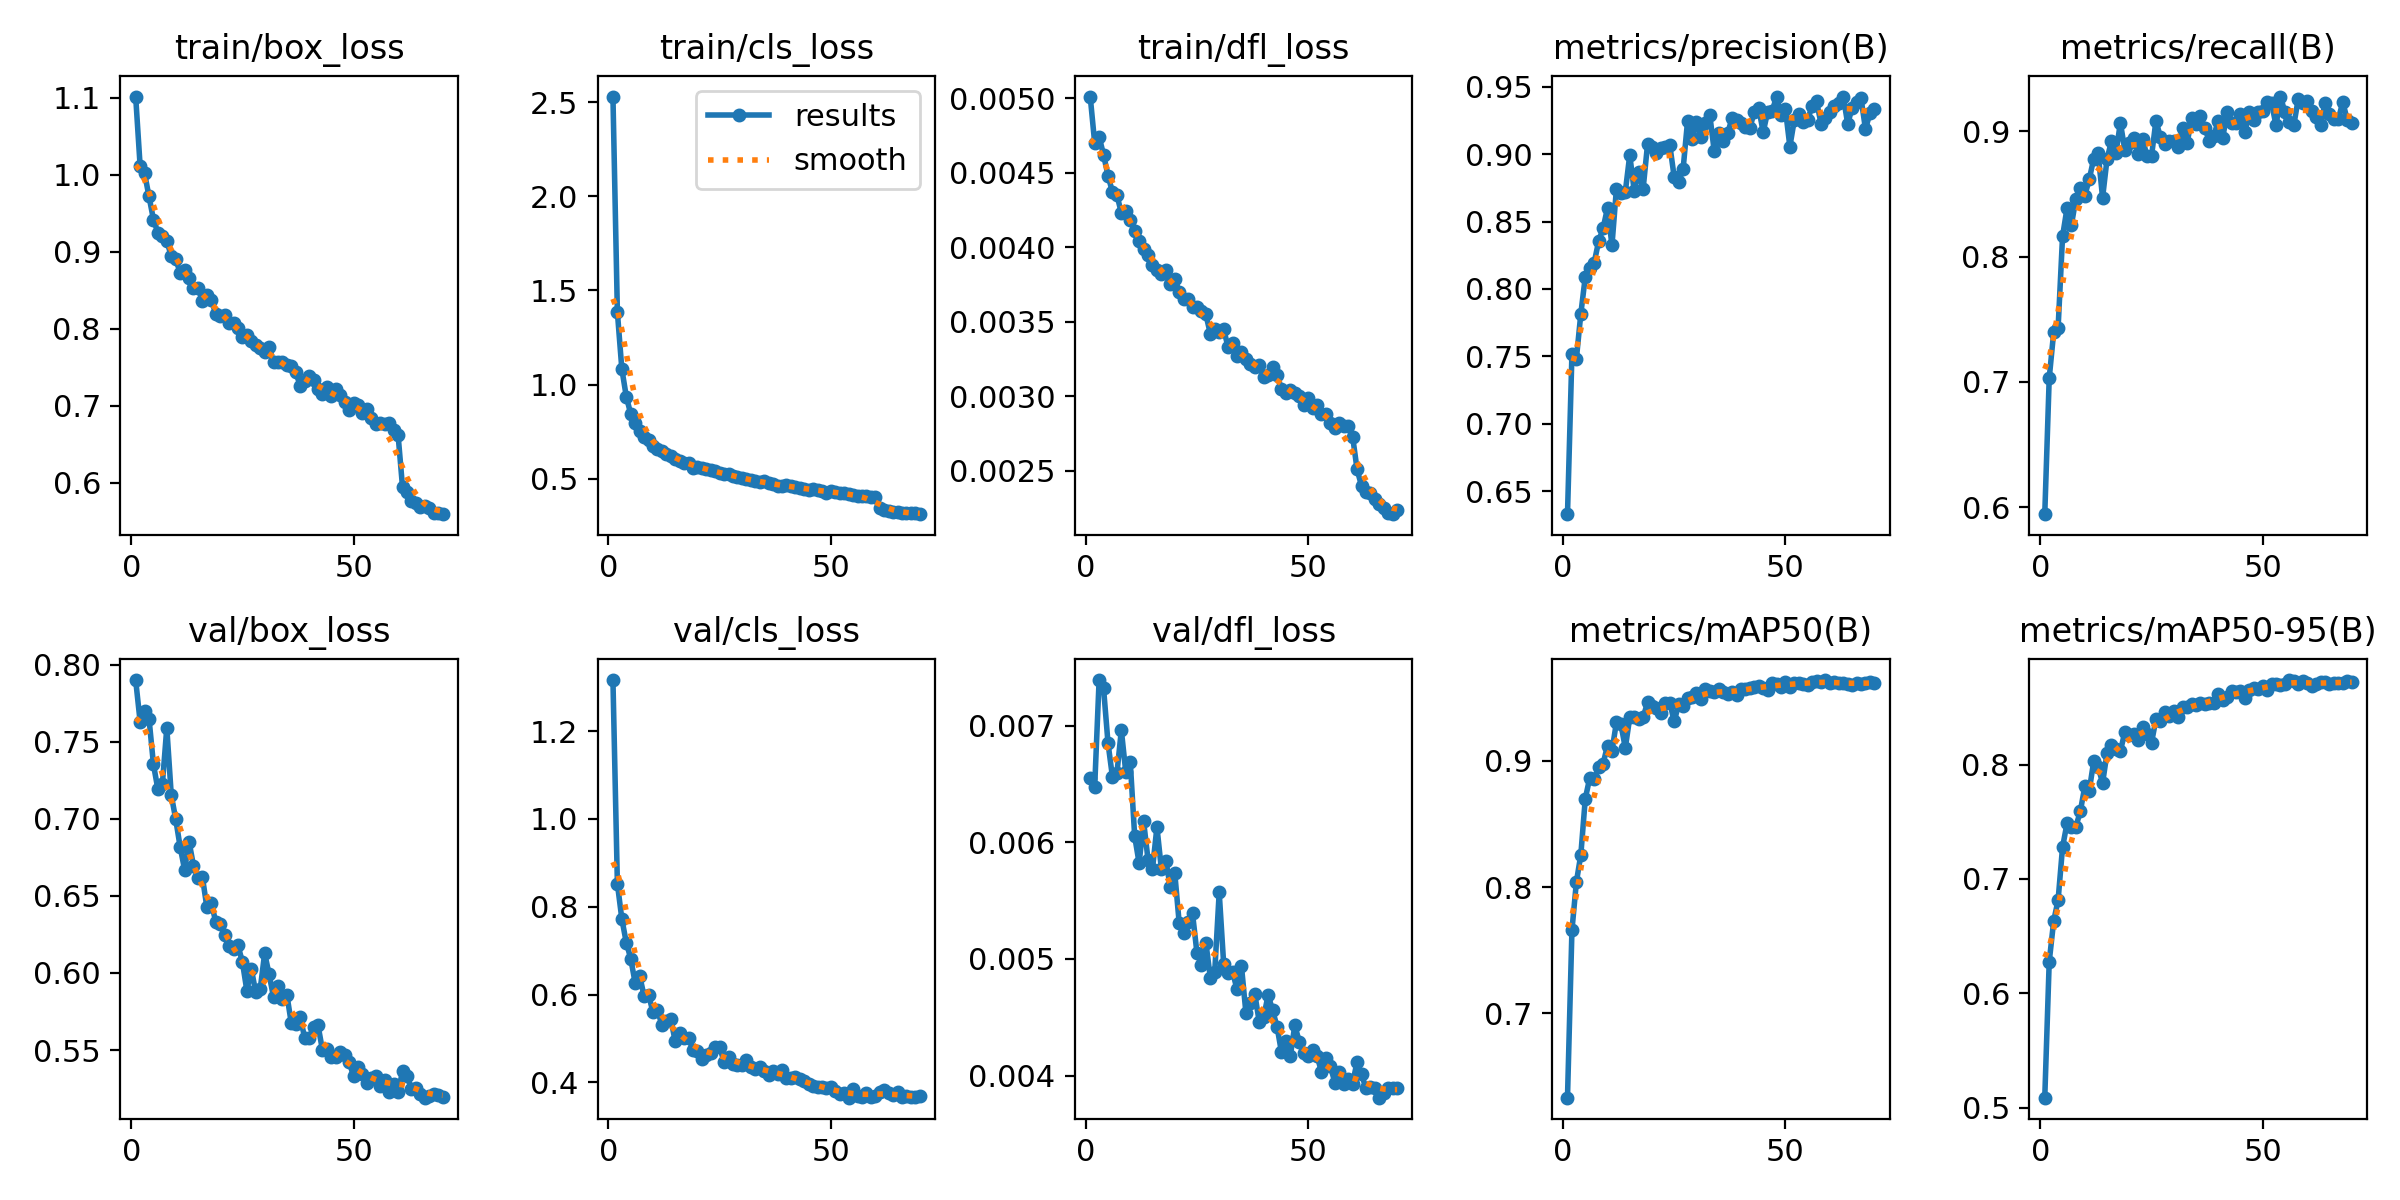

The data file committed next to this chart (first rows):
epoch, time, train/box_loss, train/cls_loss, train/dfl_loss, metrics/precision(B), metrics/recall(B), metrics/mAP50(B), metrics/mAP50-95(B), val/box_loss, val/cls_loss, val/dfl_loss, lr/pg0, lr/pg1, lr/pg2
1, 74.12, 1.101, 2.529, 0.00501, 0.6329, 0.5944, 0.6334, 0.5086, 0.79, 1.316, 0.00655, 0.0003694, 0.0003694, 0.0003694
2, 143.5, 1.011, 1.384, 0.0047, 0.7518, 0.7028, 0.7659, 0.6275, 0.7631, 0.8525, 0.00647, 0.0007293, 0.0007293, 0.0007293
3, 262.4, 1.002, 1.083, 0.00474, 0.7483, 0.7395, 0.804, 0.663, 0.7699, 0.7723, 0.00739, 0.001079, 0.001079, 0.001079
4, 348.2, 0.9715, 0.9361, 0.00462, 0.7816, 0.7432, 0.8257, 0.6816, 0.7651, 0.7183, 0.00732, 0.001064, 0.001064, 0.001064
5, 418.7, 0.9416, 0.8435, 0.00448, 0.809, 0.8162, 0.87, 0.7279, 0.7353, 0.682, 0.00685, 0.001048, 0.001048, 0.001048
6, 499.6, 0.9245, 0.7951, 0.00437, 0.8155, 0.8386, 0.8865, 0.7486, 0.7191, 0.626, 0.00656, 0.001032, 0.001032, 0.001032
7, 625.4, 0.92, 0.7517, 0.00435, 0.8195, 0.8255, 0.8856, 0.7458, 0.7223, 0.6429, 0.00659, 0.001017, 0.001017, 0.001017
8, 803.1, 0.9143, 0.7214, 0.00423, 0.8354, 0.8462, 0.8949, 0.7458, 0.759, 0.5967, 0.00696, 0.001001, 0.001001, 0.001001
9, 963.3, 0.8938, 0.7054, 0.00424, 0.845, 0.8549, 0.8976, 0.7593, 0.7156, 0.5998, 0.0066, 0.0009853, 0.0009853, 0.0009853
10, 1118, 0.8902, 0.6753, 0.00418, 0.8601, 0.8488, 0.9121, 0.781, 0.6998, 0.5597, 0.00669, 0.0009696, 0.0009696, 0.0009696
11, 1204, 0.8728, 0.656, 0.00411, 0.8324, 0.8616, 0.908, 0.7773, 0.6818, 0.5657, 0.00605, 0.0009539, 0.0009539, 0.0009539
12, 1268, 0.8755, 0.6465, 0.00404, 0.8743, 0.8781, 0.9304, 0.8029, 0.667, 0.5304, 0.00582, 0.0009382, 0.0009382, 0.0009382
13, 1337, 0.8661, 0.6331, 0.00399, 0.8714, 0.8823, 0.9291, 0.7982, 0.6853, 0.539, 0.00618, 0.0009224, 0.0009224, 0.0009224
14, 1461, 0.8529, 0.6203, 0.00395, 0.8721, 0.847, 0.9103, 0.784, 0.6696, 0.5449, 0.00585, 0.0009067, 0.0009067, 0.0009067
15, 1569, 0.8529, 0.6052, 0.00388, 0.8994, 0.8779, 0.9344, 0.8103, 0.6617, 0.4931, 0.00577, 0.000891, 0.000891, 0.000891
16, 1632, 0.8358, 0.594, 0.00385, 0.8729, 0.8923, 0.9351, 0.8169, 0.6623, 0.5133, 0.00613, 0.0008753, 0.0008753, 0.0008753
17, 1701, 0.843, 0.5849, 0.00382, 0.8868, 0.8824, 0.9332, 0.8136, 0.6428, 0.5001, 0.00577, 0.0008596, 0.0008596, 0.0008596
18, 1770, 0.8371, 0.5834, 0.00385, 0.8741, 0.9069, 0.9343, 0.8119, 0.6457, 0.5017, 0.00584, 0.0008439, 0.0008439, 0.0008439
19, 1845, 0.8195, 0.5585, 0.00375, 0.9074, 0.8851, 0.9463, 0.8285, 0.6331, 0.473, 0.00562, 0.0008282, 0.0008282, 0.0008282
20, 1915, 0.8168, 0.5625, 0.00379, 0.9052, 0.8908, 0.9435, 0.8259, 0.6319, 0.4704, 0.00574, 0.0008125, 0.0008125, 0.0008125
21, 1984, 0.8172, 0.5569, 0.0037, 0.901, 0.8944, 0.9415, 0.8268, 0.6245, 0.4535, 0.00531, 0.0007967, 0.0007967, 0.0007967
22, 2056, 0.8069, 0.5499, 0.00365, 0.9043, 0.8818, 0.9375, 0.8216, 0.6174, 0.4625, 0.00522, 0.000781, 0.000781, 0.000781
23, 2127, 0.8074, 0.5441, 0.00365, 0.9051, 0.8939, 0.9456, 0.8333, 0.6153, 0.4656, 0.00532, 0.0007653, 0.0007653, 0.0007653
24, 2196, 0.8001, 0.5389, 0.0036, 0.9068, 0.88, 0.946, 0.8268, 0.6179, 0.4797, 0.00539, 0.0007496, 0.0007496, 0.0007496
25, 2265, 0.7887, 0.5288, 0.0036, 0.8828, 0.8801, 0.9312, 0.8192, 0.6071, 0.4798, 0.00505, 0.0007339, 0.0007339, 0.0007339
26, 2333, 0.7916, 0.5253, 0.00357, 0.8794, 0.9086, 0.9451, 0.8397, 0.5885, 0.4462, 0.00495, 0.0007182, 0.0007182, 0.0007182
27, 2402, 0.7843, 0.5234, 0.00355, 0.8892, 0.8952, 0.9434, 0.8378, 0.6027, 0.4569, 0.00514, 0.0007025, 0.0007025, 0.0007025
28, 2471, 0.7781, 0.5162, 0.00342, 0.9247, 0.8901, 0.9497, 0.8464, 0.5874, 0.4417, 0.00484, 0.0006868, 0.0006868, 0.0006868
29, 2540, 0.7751, 0.5098, 0.00345, 0.9116, 0.892, 0.9508, 0.8424, 0.5893, 0.4384, 0.00489, 0.000671, 0.000671, 0.000671
30, 2608, 0.7697, 0.502, 0.00343, 0.924, 0.8922, 0.9539, 0.8472, 0.6127, 0.4392, 0.00557, 0.0006553, 0.0006553, 0.0006553
31, 2677, 0.7763, 0.4979, 0.00345, 0.9125, 0.8876, 0.9491, 0.842, 0.5992, 0.4507, 0.00496, 0.0006396, 0.0006396, 0.0006396
32, 2768, 0.7561, 0.4906, 0.00333, 0.9229, 0.9029, 0.9566, 0.8508, 0.5842, 0.4347, 0.00488, 0.0006239, 0.0006239, 0.0006239
33, 2940, 0.7564, 0.4867, 0.00336, 0.9289, 0.8904, 0.9554, 0.8507, 0.5915, 0.4309, 0.00489, 0.0006082, 0.0006082, 0.0006082
34, 3114, 0.7562, 0.4826, 0.00327, 0.9021, 0.9103, 0.9546, 0.8529, 0.5833, 0.4338, 0.00474, 0.0005925, 0.0005925, 0.0005925
35, 3293, 0.7529, 0.4861, 0.0033, 0.9158, 0.9056, 0.9569, 0.8522, 0.5858, 0.4251, 0.00494, 0.0005768, 0.0005768, 0.0005768
36, 3472, 0.752, 0.476, 0.00325, 0.9099, 0.912, 0.9548, 0.8536, 0.5672, 0.4177, 0.00454, 0.0005611, 0.0005611, 0.0005611
37, 3533, 0.7435, 0.4716, 0.00322, 0.9155, 0.9028, 0.9526, 0.8529, 0.5668, 0.4267, 0.00462, 0.0005453, 0.0005453, 0.0005453
38, 3601, 0.7255, 0.4595, 0.0032, 0.9268, 0.8921, 0.9544, 0.8544, 0.5713, 0.4199, 0.0047, 0.0005296, 0.0005296, 0.0005296
39, 3676, 0.7317, 0.4623, 0.00321, 0.925, 0.8963, 0.9525, 0.8541, 0.5579, 0.4285, 0.00446, 0.0005139, 0.0005139, 0.0005139
40, 3750, 0.7389, 0.4662, 0.00313, 0.923, 0.9084, 0.9565, 0.8617, 0.5578, 0.4107, 0.0045, 0.0004982, 0.0004982, 0.0004982
41, 3820, 0.7332, 0.4604, 0.00314, 0.9201, 0.8945, 0.9565, 0.857, 0.5648, 0.4098, 0.00469, 0.0004825, 0.0004825, 0.0004825
42, 3891, 0.7211, 0.4554, 0.0032, 0.9194, 0.9154, 0.9574, 0.8595, 0.566, 0.4128, 0.00456, 0.0004668, 0.0004668, 0.0004668
43, 3961, 0.7157, 0.448, 0.00314, 0.9315, 0.9068, 0.9583, 0.8643, 0.5499, 0.4064, 0.00442, 0.0004511, 0.0004511, 0.0004511
44, 4030, 0.7238, 0.4453, 0.00305, 0.9341, 0.9068, 0.9596, 0.8635, 0.5509, 0.4036, 0.0042, 0.0004354, 0.0004354, 0.0004354
45, 4115, 0.7128, 0.4418, 0.00302, 0.9164, 0.9137, 0.9575, 0.8646, 0.5454, 0.3953, 0.0043, 0.0004196, 0.0004196, 0.0004196
46, 4185, 0.7216, 0.4459, 0.00304, 0.9315, 0.8994, 0.9558, 0.8586, 0.5453, 0.3917, 0.00417, 0.0004039, 0.0004039, 0.0004039
47, 4252, 0.7132, 0.4422, 0.00302, 0.9318, 0.9152, 0.9618, 0.8657, 0.5487, 0.3892, 0.00443, 0.0003882, 0.0003882, 0.0003882
48, 4319, 0.7053, 0.4319, 0.003, 0.9427, 0.9087, 0.9607, 0.8669, 0.5465, 0.3898, 0.00429, 0.0003725, 0.0003725, 0.0003725
49, 4388, 0.6938, 0.4248, 0.00294, 0.9294, 0.9158, 0.9587, 0.866, 0.5422, 0.3874, 0.00419, 0.0003568, 0.0003568, 0.0003568
50, 4454, 0.704, 0.4334, 0.00299, 0.9333, 0.9164, 0.9622, 0.8687, 0.533, 0.3895, 0.00417, 0.0003411, 0.0003411, 0.0003411
51, 4519, 0.7007, 0.4274, 0.00292, 0.9057, 0.9237, 0.9585, 0.8654, 0.539, 0.3809, 0.00422, 0.0003254, 0.0003254, 0.0003254
52, 4587, 0.6909, 0.4252, 0.00294, 0.9254, 0.9225, 0.9618, 0.8703, 0.5347, 0.3745, 0.00417, 0.0003097, 0.0003097, 0.0003097
53, 4654, 0.6951, 0.4214, 0.00288, 0.9301, 0.9047, 0.9616, 0.8709, 0.5286, 0.3765, 0.00403, 0.0002939, 0.0002939, 0.0002939
54, 4725, 0.6839, 0.4176, 0.00288, 0.9238, 0.9278, 0.9612, 0.8701, 0.5321, 0.3649, 0.00415, 0.0002782, 0.0002782, 0.0002782
55, 4861, 0.6766, 0.4129, 0.00282, 0.9253, 0.9151, 0.9602, 0.8707, 0.5332, 0.3841, 0.00408, 0.0002625, 0.0002625, 0.0002625
56, 5033, 0.6776, 0.4102, 0.00279, 0.9359, 0.9077, 0.9623, 0.8741, 0.5268, 0.3699, 0.00394, 0.0002468, 0.0002468, 0.0002468
57, 5196, 0.6766, 0.4101, 0.00282, 0.9392, 0.9051, 0.9628, 0.8736, 0.5304, 0.3665, 0.00403, 0.0002311, 0.0002311, 0.0002311
58, 5262, 0.678, 0.4104, 0.0028, 0.9227, 0.9261, 0.9627, 0.8711, 0.523, 0.3763, 0.00393, 0.0002154, 0.0002154, 0.0002154
59, 5424, 0.6682, 0.4015, 0.0028, 0.9272, 0.9227, 0.9639, 0.8735, 0.5278, 0.3658, 0.00397, 0.0001997, 0.0001997, 0.0001997
60, 5509, 0.6619, 0.4012, 0.00273, 0.9312, 0.9246, 0.9614, 0.8718, 0.5225, 0.3684, 0.00393, 0.0001839, 0.0001839, 0.0001839
... 10 more rows
